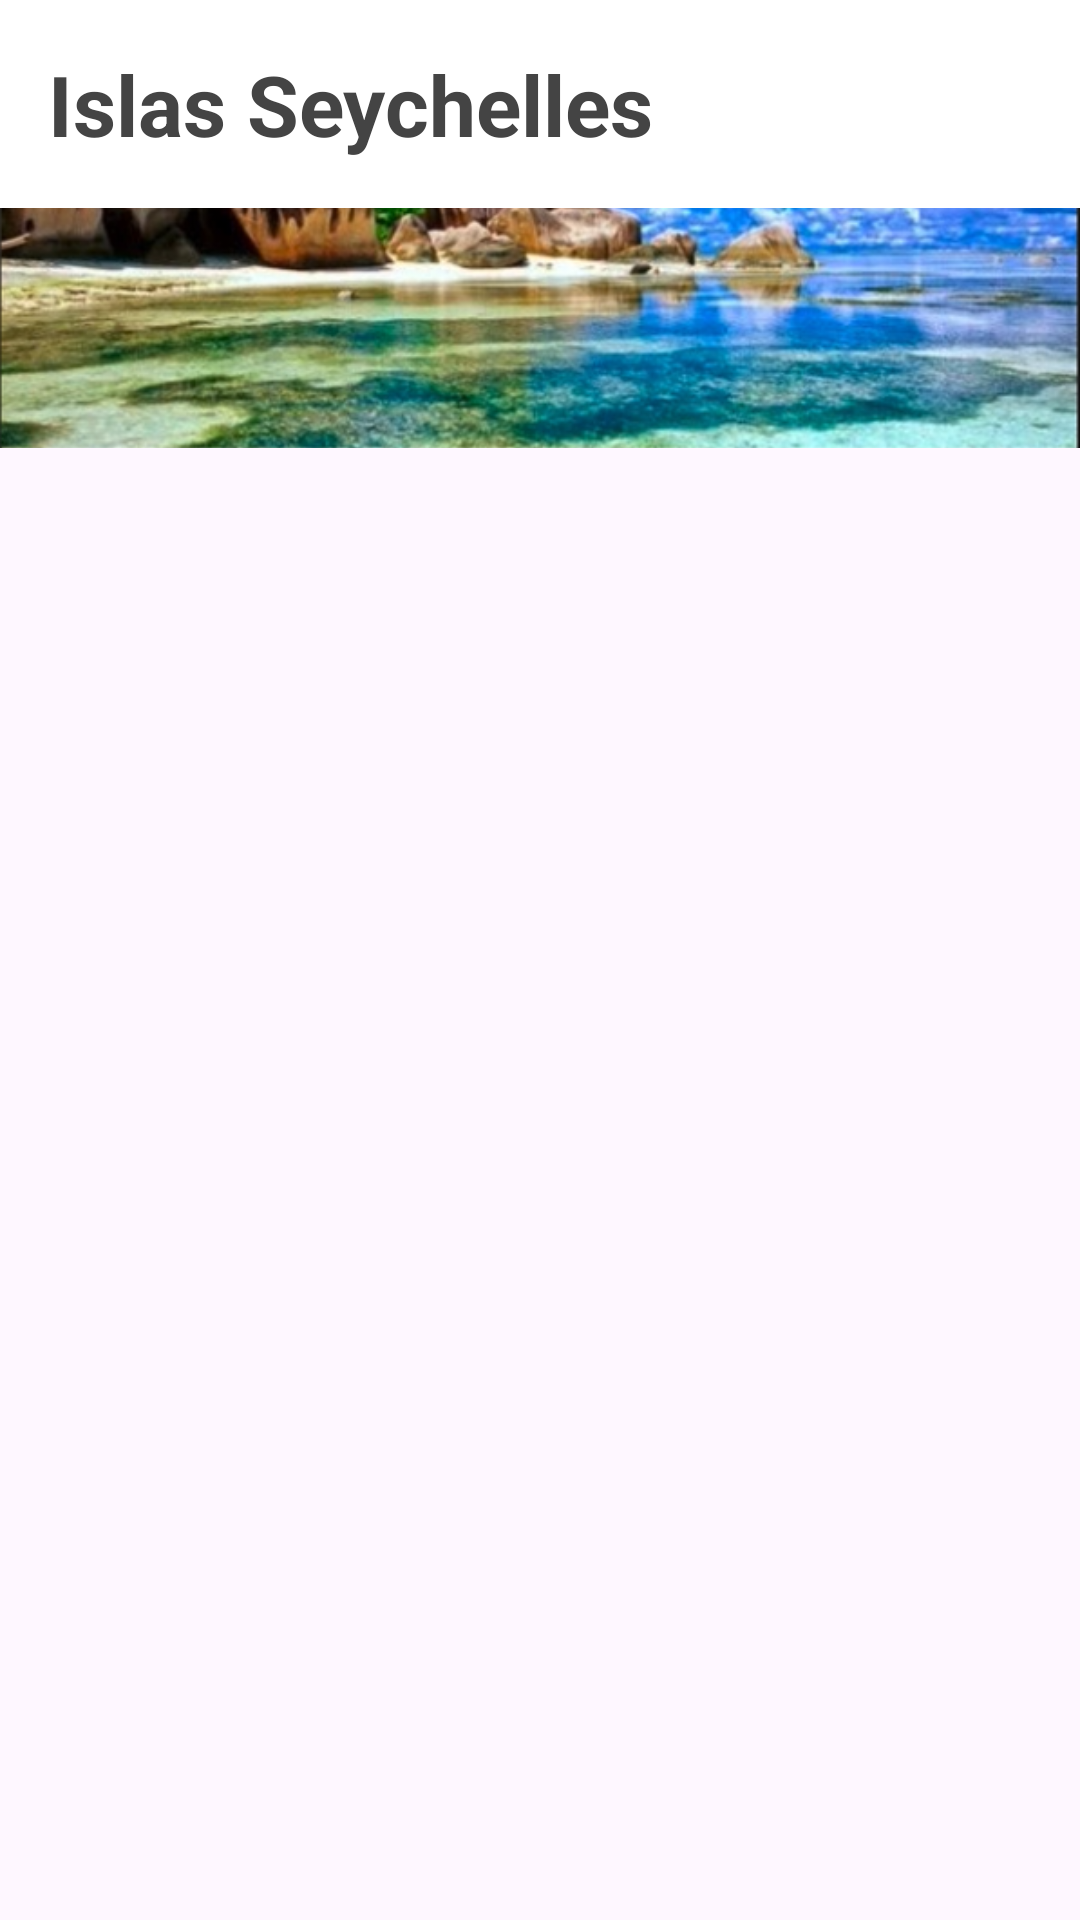

Here is an Android app screen rendered from its layout file. Give the layout XML and the strings, colors and styles it references.
<!-- AndroidManifest.xml: application theme Theme.TransicionEntreEscenas -->
<!-- res/layout/activity_main.xml -->
<?xml version="1.0" encoding="utf-8"?>
<androidx.coordinatorlayout.widget.CoordinatorLayout xmlns:android="http://schemas.android.com/apk/res/android"
    xmlns:tools="http://schemas.android.com/tools"
    android:layout_width="match_parent"
    android:layout_height="match_parent"
    tools:context=".MainActivity">

    <ImageView
        android:id="@+id/sceneImage"
        android:layout_width="match_parent"
        android:layout_height="wrap_content"
        android:transitionName="shared_scene"
        android:scaleType="centerCrop"
        android:adjustViewBounds="true"
        android:src="@drawable/escena_frame0"
        android:contentDescription="@string/app_name"/>

    
    <TextView
        android:id="@+id/titleText"
        android:layout_width="match_parent"
        android:layout_height="wrap_content"
        android:text="Islas Seychelles"
        android:textSize="28sp"
        android:textStyle="bold"
        android:padding="16dp"
        android:background="#FFFFFFFF"
        android:textColor="#444444" />

</androidx.coordinatorlayout.widget.CoordinatorLayout>
<!-- resources referenced by this layout -->
<resources>
  <!-- drawable escena_frame0: png bitmap (drawable, 413761 bytes) -->
  <string name="app_name">Transicion-Entre-Escenas</string>
  <style name="Theme.TransicionEntreEscenas" parent="Base.Theme.TransicionEntreEscenas" />
  <style name="Base.Theme.TransicionEntreEscenas" parent="Theme.Material3.DayNight.NoActionBar">
          
          
      </style>
</resources>
